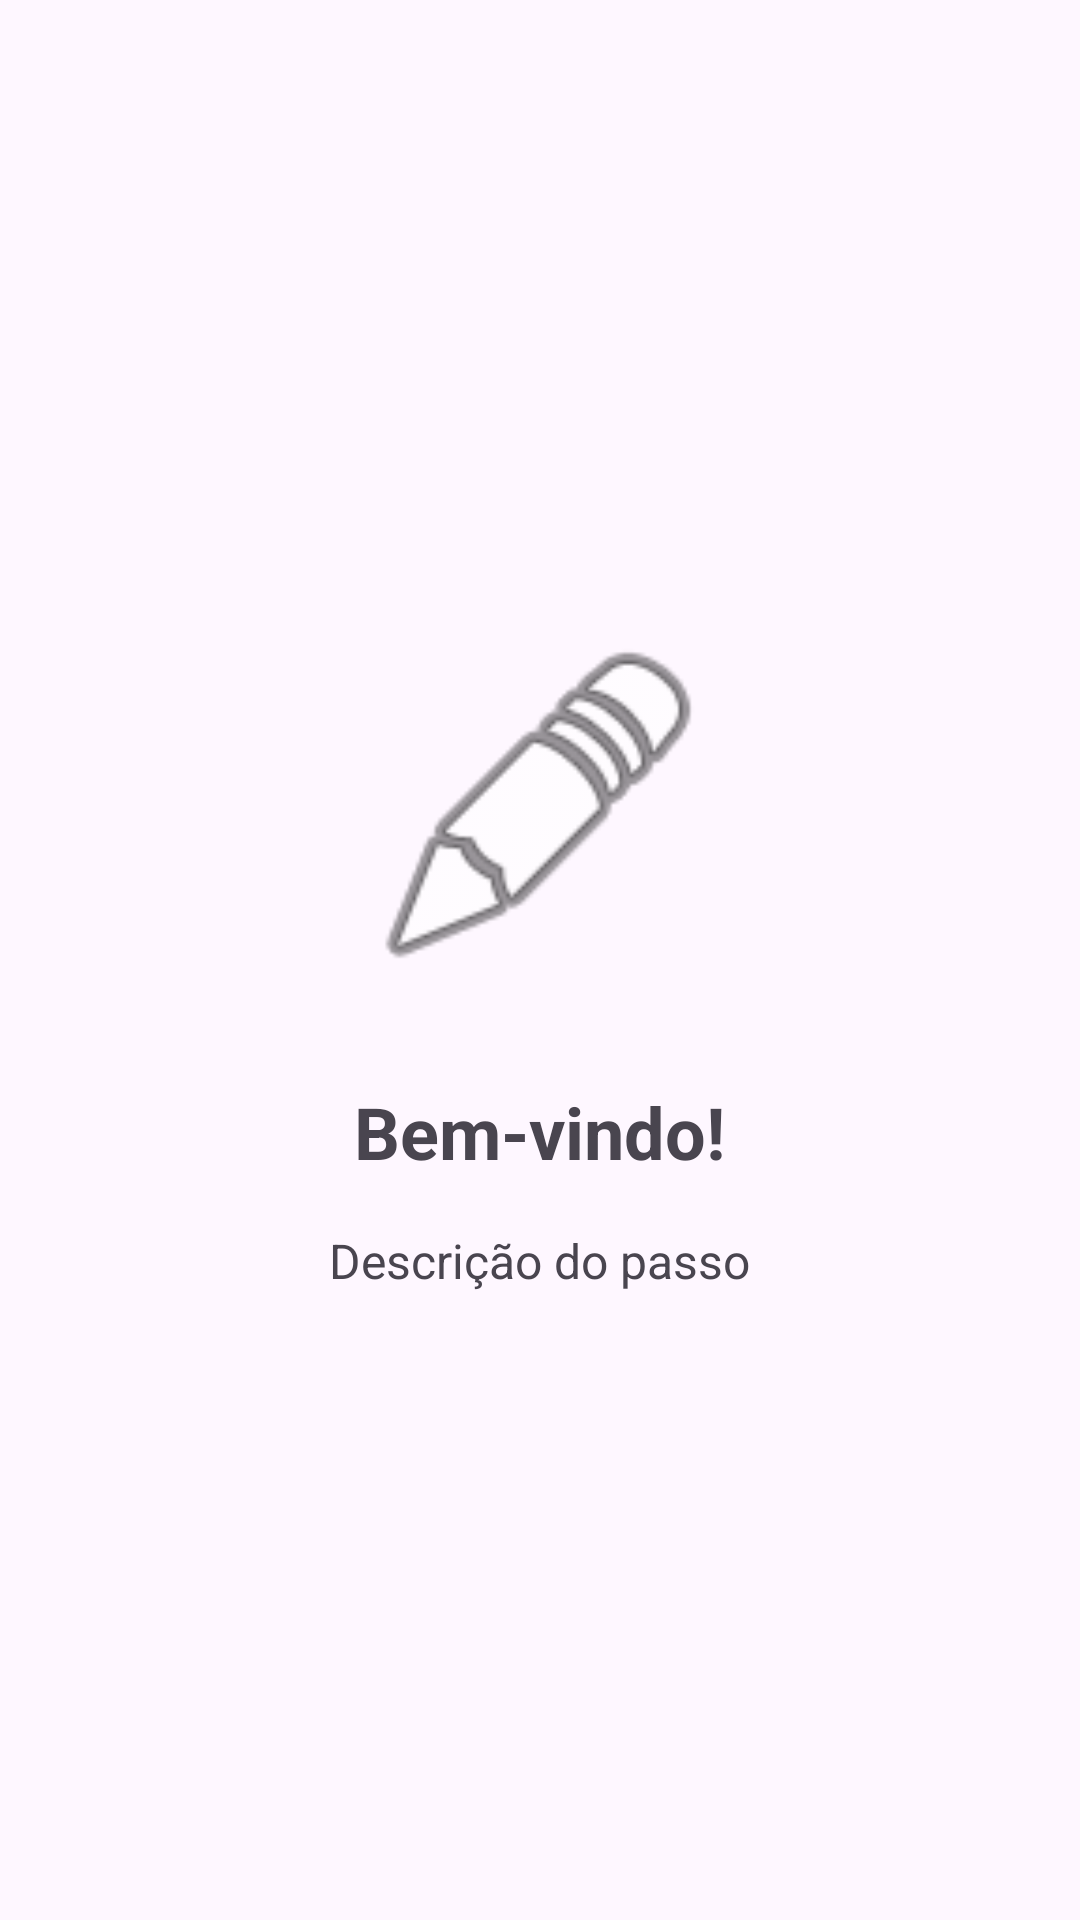

Write the Android layout XML for this screen, with the resource values it uses.
<!-- AndroidManifest.xml: application theme Theme.FrequenciaEscolar -->
<!-- res/layout/fragment_onboarding.xml -->
<?xml version="1.0" encoding="utf-8"?>
<LinearLayout xmlns:android="http://schemas.android.com/apk/res/android"
    android:layout_width="match_parent"
    android:layout_height="match_parent"
    android:orientation="vertical"
    android:gravity="center"
    android:padding="32dp">

    <ImageView
        android:id="@+id/ivIcon"
        android:layout_width="120dp"
        android:layout_height="120dp"
        android:src="@android:drawable/ic_menu_edit"
        android:layout_marginBottom="32dp" />

    <TextView
        android:id="@+id/tvTitulo"
        android:layout_width="wrap_content"
        android:layout_height="wrap_content"
        android:text="Bem-vindo!"
        android:textSize="24sp"
        android:textStyle="bold"
        android:layout_marginBottom="16dp" />

    <TextView
        android:id="@+id/tvDescricao"
        android:layout_width="wrap_content"
        android:layout_height="wrap_content"
        android:text="Descrição do passo"
        android:textSize="16sp"
        android:gravity="center"
        android:textAlignment="center" />

</LinearLayout>
<!-- resources referenced by this layout -->
<resources>
  <style name="Theme.FrequenciaEscolar" parent="Base.Theme.FrequenciaEscolar" />
  <style name="Base.Theme.FrequenciaEscolar" parent="Theme.Material3.DayNight.NoActionBar">
          
          <item name="popupMenuStyle">@style/MenuPopupStyle</item>
          <item name="actionOverflowMenuStyle">@style/MenuPopupStyle</item>
      </style>
  <style name="MenuPopupStyle">
          <item name="android:popupBackground">#2D2D2D</item>
          <item name="android:textColor">#FFFFFF</item>
      </style>
</resources>
